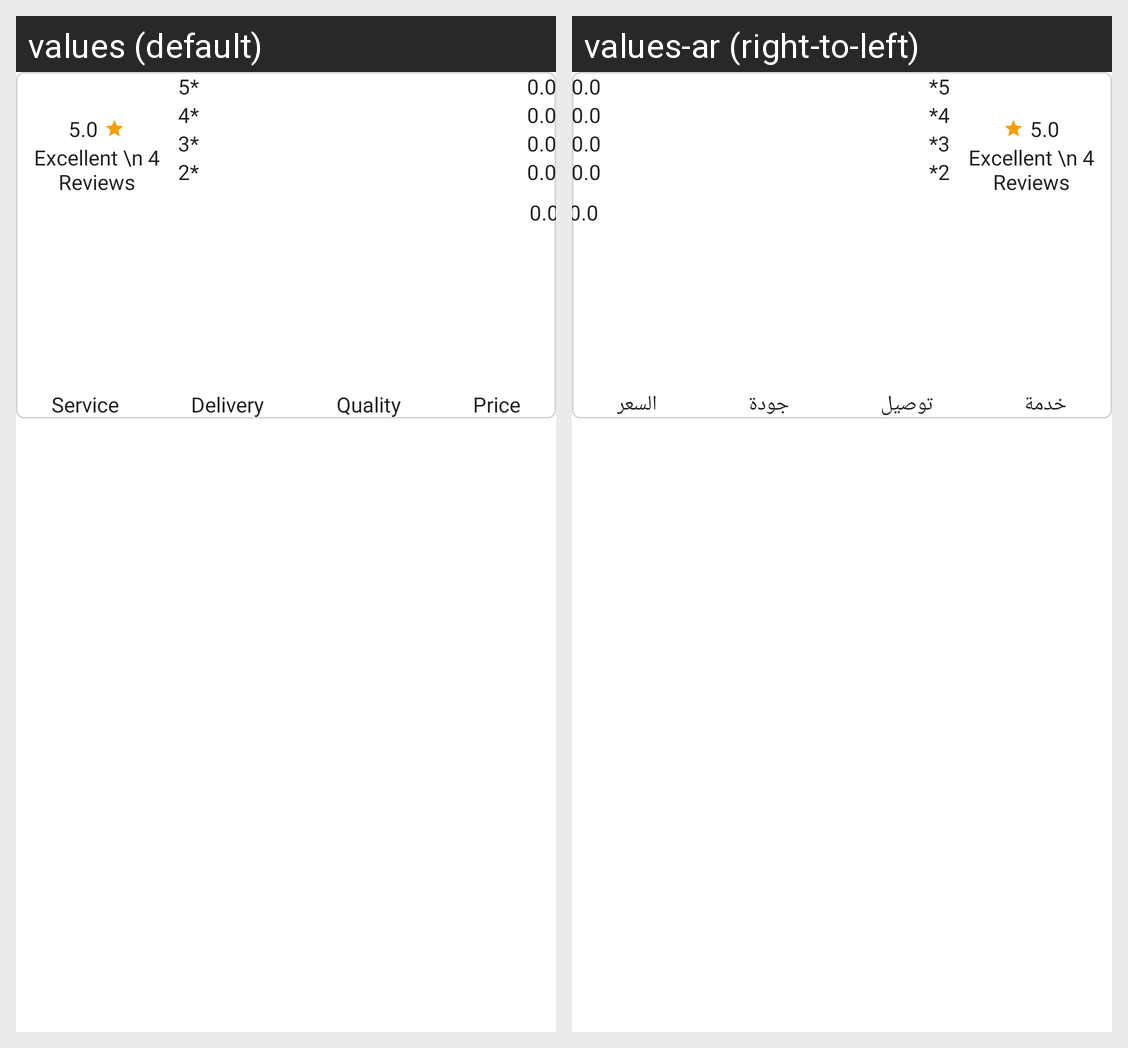

Here is an Android app screen in its default locale and in the app's own translations. Write out the translated-string differences for the strings that appear on this screen.
Android screen res/layout/include_u_shop_rating.xml rendered under 2 locales, left to right: values (default), values-ar (right-to-left). Device: Nexus 5 (rendered at 1080×1920; each locale shown at half size, 540×960, under a caption strip naming it); theme actionBar.
Strings drawn on this screen, with the default value and each locale's value (text and hints the layout hard-codes, and strings that could not be matched under every locale, appear in the picture but are not listed):

service
  values: Service
  values-ar: خدمة

delivery
  values: Delivery
  values-ar: توصيل

quality
  values: Quality
  values-ar: جودة

price_tag
  values: Price
  values-ar: السعر
